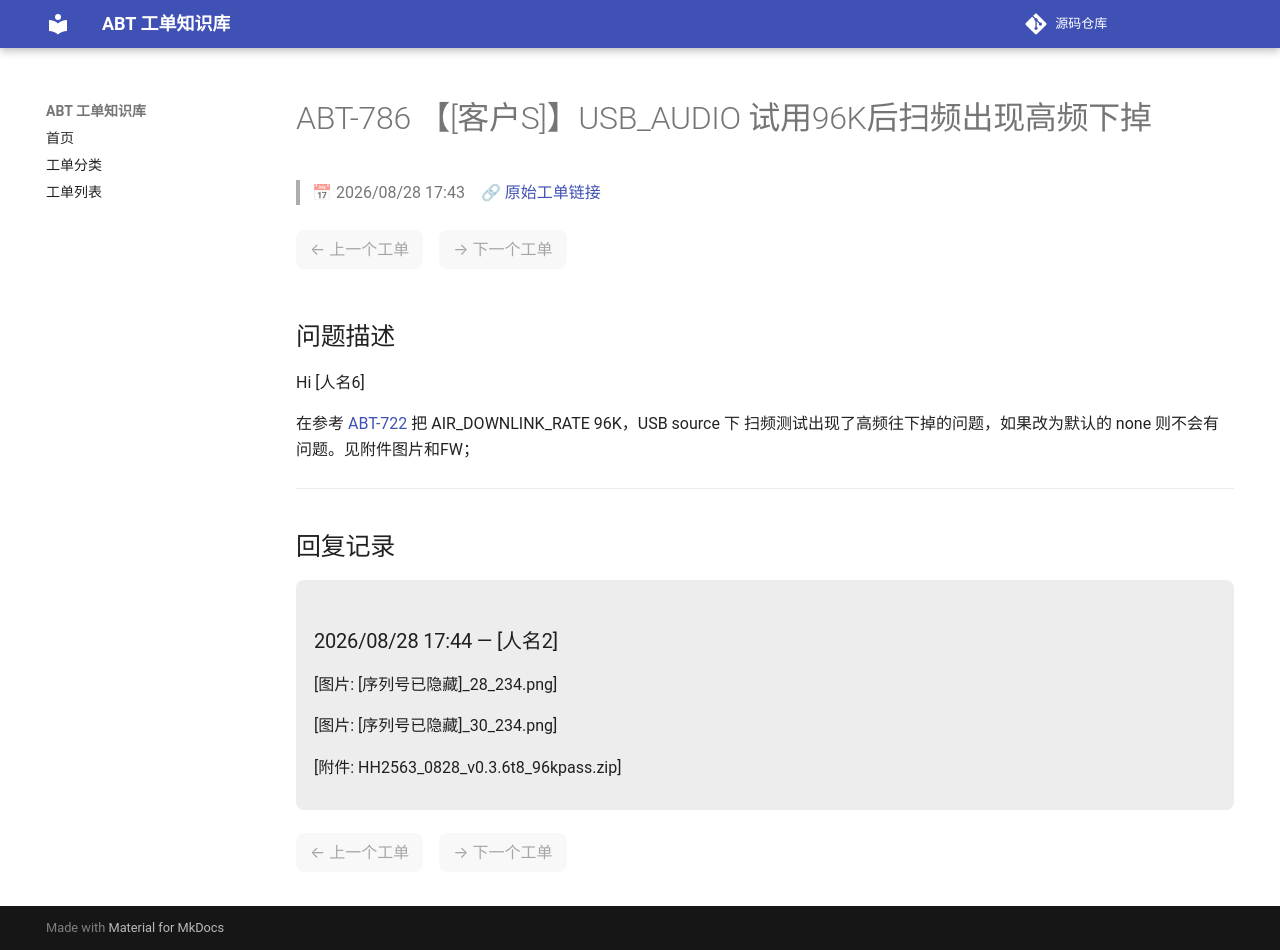

repository: luckycee/airoha-kb · page: tickets/ABT-786/index.html · generator: mkdocs

---
id: ABT-786
title: "【[客户S]】USB_AUDIO 试用96K后扫频出现高频下掉"
date: 2026/08/28 17:43
status: Working
source: https://eservice.airoha.com.tw/servicedesk/customer/portal/1038/MIUIX1565-786
---

# ABT-786 【[客户S]】USB_AUDIO 试用96K后扫频出现高频下掉

> 📅 2026/08/28 17:43　🔗 [原始工单链接](https://eservice.airoha.com.tw/servicedesk/customer/portal/1038/MIUIX1565-786)

<div class="ticket-nav" markdown="1">

<span class="nav-disabled">← 上一个工单</span>　<span class="nav-disabled">→ 下一个工单</span>

</div>

## 问题描述

Hi [人名6]

在参考 [ABT-722](ABT-722.md) 把 AIR_DOWNLINK_RATE 96K，USB source 下 扫频测试出现了高频往下掉的问题，如果改为默认的 none 则不会有问题。见附件图片和FW；

---

## 回复记录

<div class="reply odd" markdown="1">

### 2026/08/28 17:44 — [人名2]

[图片: [序列号已隐藏]_28_234.png]

[图片: [序列号已隐藏]_30_234.png]

[附件: HH2563_0828_v0.3.6t8_96kpass.zip]

</div>

<div class="ticket-nav" markdown="1">

<span class="nav-disabled">← 上一个工单</span>　<span class="nav-disabled">→ 下一个工单</span>

</div>
